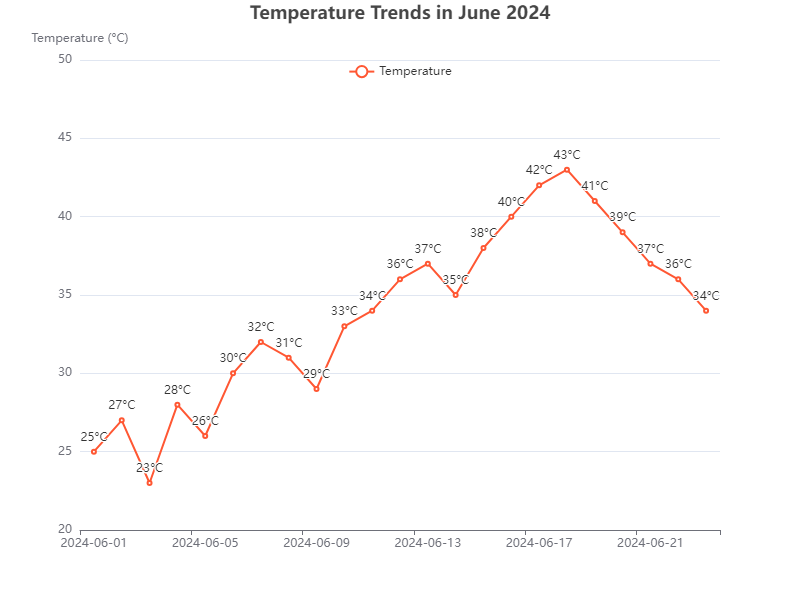

Values plotted in this chart, from the file beside it:
Date, Temperature
2024-06-01, 25
2024-06-02, 27
2024-06-03, 23
2024-06-04, 28
2024-06-05, 26
2024-06-06, 30
2024-06-07, 32
2024-06-08, 31
2024-06-09, 29
2024-06-10, 33
2024-06-11, 34
2024-06-12, 36
2024-06-13, 37
2024-06-14, 35
2024-06-15, 38
2024-06-16, 40
2024-06-17, 42
2024-06-18, 43
2024-06-19, 41
2024-06-20, 39
2024-06-21, 37
2024-06-22, 36
2024-06-23, 34
